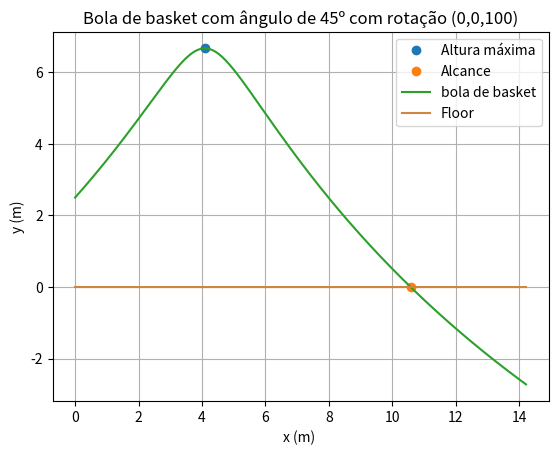

Reproduce this figure in Python.
#!/usr/bin/env python3
# -*- coding: utf-8 -*-
"""
Created on Sun Jul 17 15:14:53 2022

@author: joao
"""

import matplotlib.pyplot as plt
import numpy as np

#c) Se o jogador imprimir rotação à bola, em que ponto cai no chão? Considere a força de Magnus
#𝐹⃗𝑀𝑎𝑔𝑛𝑢𝑠 =1/2 𝐴 𝜌𝑎𝑟 𝑟 𝜔⃗⃗ × 𝑣⃗
#e a rotação inicial se mantêm durante toda a trajetória 𝜔⃗⃗ = (0,0,100) rad/s, o raio é 15 cm, 𝜌𝑎𝑟 = 1.225 kg/m3
#e a massa é 625 g. Considerou-se o sistema de eixos o eixo OX a horizontal e OY a vertical do movimento. 

v0 = 10 # m/s
teta = np.radians(45)
dt = 0.0001
g = 9.8
t0 = 0
tf =3

vt= 72/3.6 # m/s

n = int((tf-t0)/dt)
t = np.linspace(t0,tf,n)

vx = np.empty(n)
vy = np.empty(n)
vz = np.empty(n)

ax = np.empty(n)
ay = np.empty(n)
az = np.empty(n)

x = np.empty(n) 
y = np.empty(n)
z = np.empty(n)

v = np.empty(n)

x[0] = 0
y[0] = 2.5
z[0] = 0

vx[0] = v0*np.cos(teta)
vy[0] = v0*np.sin(teta)
vz[0] = 0

#Força Magnus -------------------
wz = 100
par = 1.225
r= 0.15 #m
A = np.pi*r**2
m= 0.625 #kg
c = 1/2 * A * par * r 
#--------------------------------

d = g/vt**2

floor = np.zeros(t.size)
for i in range(n-1):    
    v[i] = np.sqrt(vx[i]**2 + vy[i]**2)
    
    amx = -c*wz*vy[i] #Força magnus
    amy = c*wz*vx[i]  #Força magnus
    
    ax[i] = -d*vx[i]*abs(v[i]) + amx / m #Acelaração com Força magnus
    ay[i] = -d*abs(v[i])*vy[i]-g + amy / m #Acelaração com Força magnus
    az[i] = 0 
    
    vx[i+1] = vx[i] +ax[i]*dt
    vy[i+1] = vy[i] + ay[i]*dt
    vz[i+1] = vz[i] +az[i]*dt
    
    y[i+1] = y[i] + vy[i] * dt
    x[i+1] = x[i] + vx[i] * dt
    z[i+1] = z[i] + vz[i] * dt
    
    
for i in range(n-1):
    if (y[i+1]<y[i]):
        print("A altura max é {:0.2f} m".format(y[i]))
        plt.plot(x[i],y[i], "o", label="Altura máxima")
        break
    
for i in range(n-1):
    if (y[i+1]*y[i]<0):
        print("Alcance {:0.2f} m".format(x[i]))
        plt.plot(x[i],y[i], "o", label="Alcance")
        break
    
plt.plot(x,y, label= "bola de basket")
plt.plot(x, floor, color="peru",label="Floor") # com color, pode-se meter as cores todas do CSS
plt.xlabel("x (m) ")
plt.ylabel("y (m)")
plt.title("Bola de basket com ângulo de 45º com rotação (0,0,100)")
plt.grid()
plt.legend()